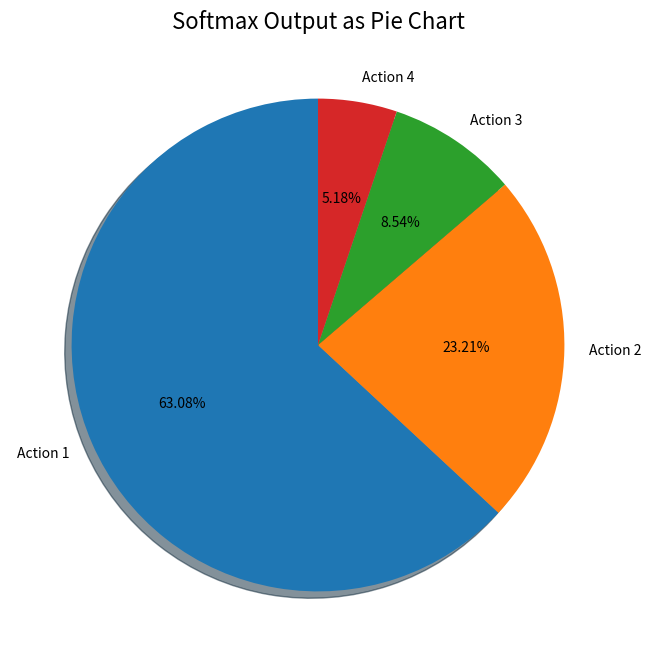

This chart was generated by the following Python code:
import matplotlib.pyplot as plt
import numpy as np

"""
정책 신경망의 출력은 에이전트가 가능한 행동들 중에서 어떤 행동을 선택할 확률.
Softmax는 출력값을 확률 값으로 변환하여, 행동 선택이 확률적으로 이루어지게 함.
예)
    네트워크 출력: z=[2.0,1.0,0.1]
    Softmax 출력: [0.70,0.21,0.09] → 행동 1, 2, 3의 선택 확률.

정책신경망에서는 입력이 상태, 출력이 각 행동을 할 확률
즉, 정책의 정의가 각 행동을 할 확률이기 때문에 이 확률을 모두 합하면 1이 됨. -> Softmax또한 출력을 모두 더하면 1이됨
"""
# Softmax 함수 정의
def softmax(logits):
    """
    Softmax 함수: 입력값을 확률 분포로 변환
    :param logits: 입력 배열 (로짓 값들)
    :return: 입력값에 대한 Softmax 확률 분포
    """
    exp_values = np.exp(logits - np.max(logits)) 
    probabilities = exp_values / np.sum(exp_values)
    return probabilities

# 로짓 값 (Softmax에 입력될 값)
logits = [3.0, 2.0, 1.0, 0.5]

probabilities = softmax(logits)

# 시각화
labels = [f"Action {i+1}" for i in range(len(logits))] 
plt.figure(figsize=(8, 8))
plt.pie(probabilities, labels=labels, autopct='%1.2f%%', shadow=True, startangle=90)
plt.title("Softmax Output as Pie Chart", fontsize=16)
plt.show()
